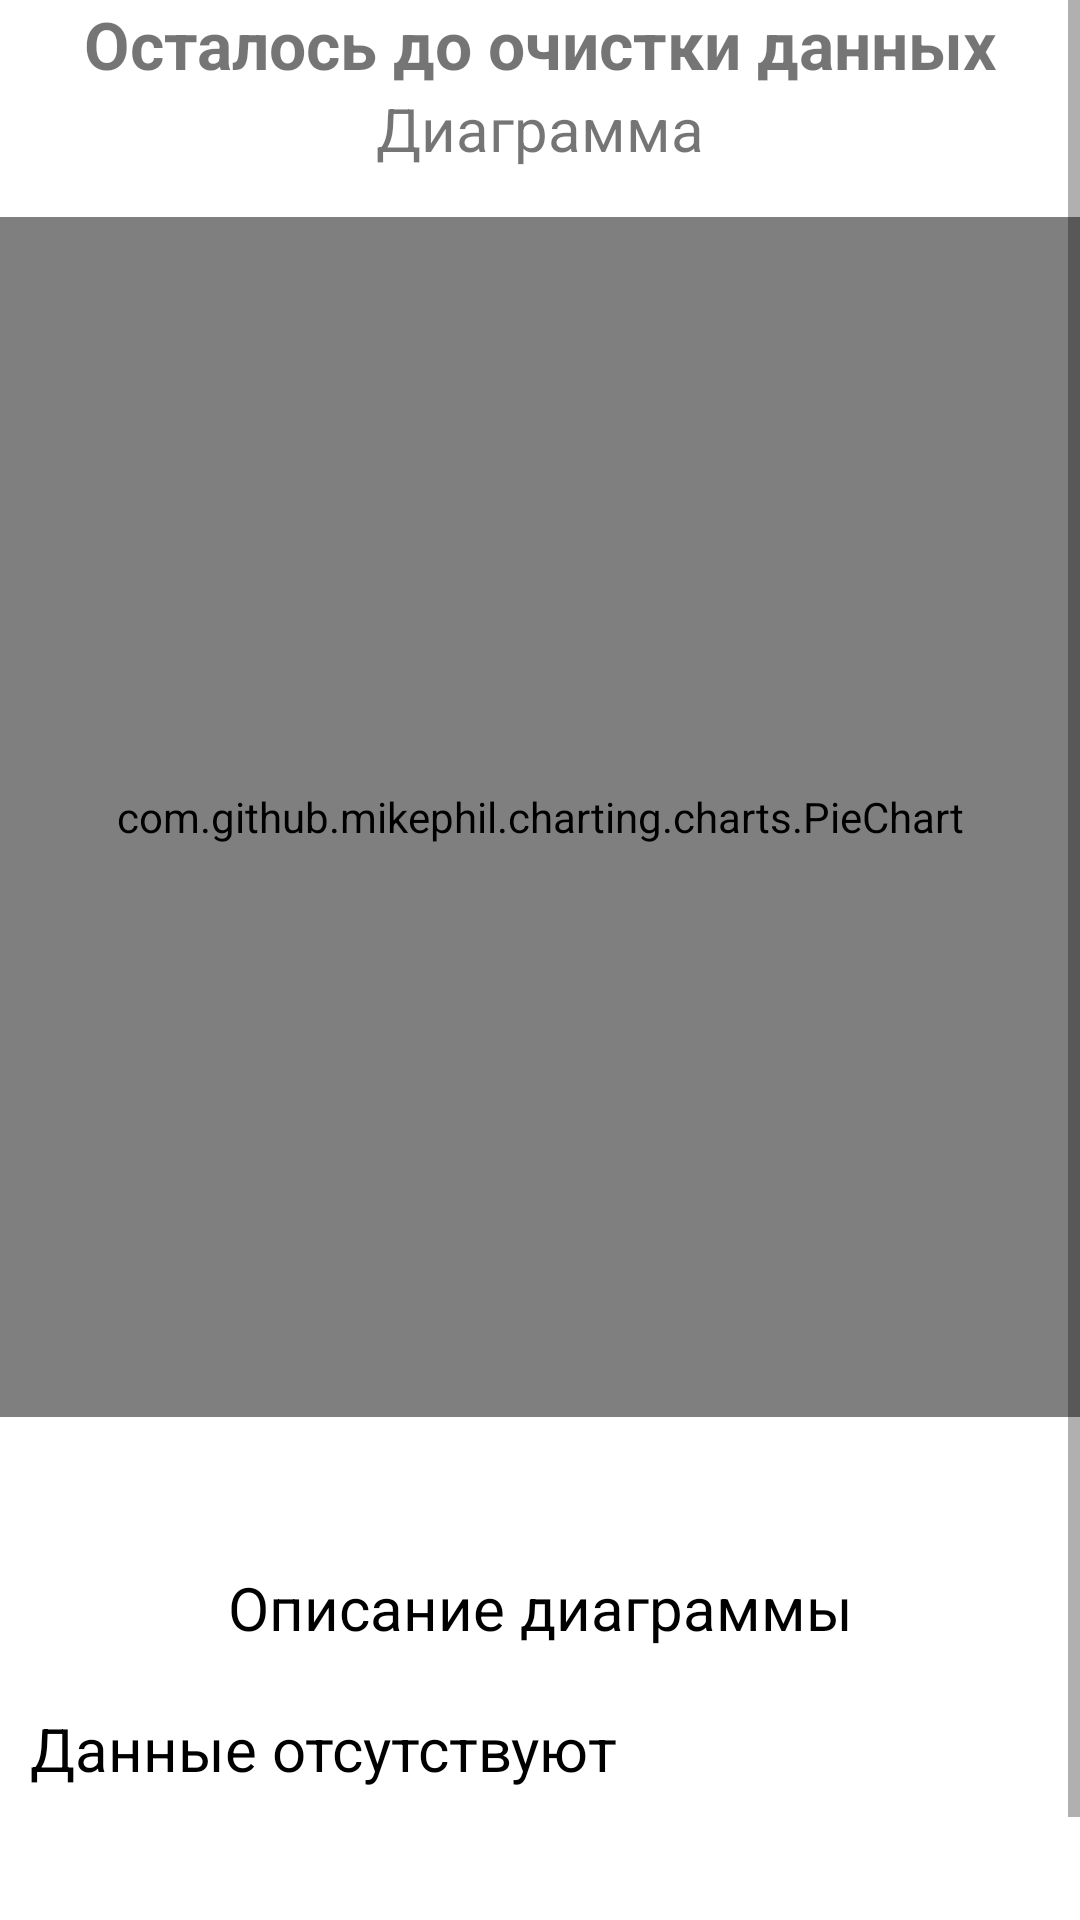

Layout XML and referenced resources for this Android screen:
<!-- AndroidManifest.xml: application theme Theme.Diplom -->
<!-- res/layout/fragment_statistics.xml -->
<ScrollView
    xmlns:android="http://schemas.android.com/apk/res/android"
    xmlns:app="http://schemas.android.com/apk/res-auto"
    xmlns:tools="http://schemas.android.com/tools"
    android:layout_width="match_parent"
    android:layout_height="match_parent">

    <LinearLayout
        android:layout_width="match_parent"
        android:layout_height="match_parent"
        android:orientation="vertical"
        android:gravity="center">

        <TextView
            android:id="@+id/TextTimer"
            android:layout_width="match_parent"
            android:layout_height="wrap_content"
            android:gravity="center"
            android:text="Осталось до очистки данных"
            android:textSize="22dp"
            android:textStyle="bold" />

        <TextView
            android:id="@+id/chartTitleTextView"
            android:layout_width="match_parent"
            android:layout_height="wrap_content"
            android:layout_marginBottom="16dp"
            android:gravity="center"
            android:text="Диаграмма"
            android:textSize="20dp" />

        <androidx.constraintlayout.widget.ConstraintLayout
            android:layout_width="match_parent"
            android:layout_height="wrap_content"
            android:background="@drawable/back">

            <com.github.mikephil.charting.charts.PieChart
                android:id="@+id/pieChart"
                android:layout_width="match_parent"
                android:layout_height="400dp"
                android:contextClickable="false" />

        </androidx.constraintlayout.widget.ConstraintLayout>

        <View
            android:layout_width="match_parent"
            android:layout_height="50dp" />

        <androidx.constraintlayout.widget.ConstraintLayout
            android:layout_width="match_parent"
            android:layout_height="wrap_content"
            android:background="@drawable/back">

            <TextView
                android:id="@+id/descriptionTextView"
                android:layout_width="match_parent"
                android:layout_height="wrap_content"
                android:gravity="center"
                android:text="Описание диаграммы"
                android:textColor="@color/black"
                android:textSize="20sp"
                android:layout_marginTop="10dp"/>

            <TextView
                android:id="@+id/descriptionTextView2"
                android:layout_width="match_parent"
                android:layout_height="wrap_content"
                android:layout_marginTop="20dp"
                android:layout_marginLeft="10dp"
                android:layout_marginRight="10dp"
                android:gravity="clip_horizontal"
                android:text="Данные отсутствуют"
                android:textColor="@color/black"
                android:textSize="20sp"
                app:layout_constraintTop_toBottomOf="@id/descriptionTextView" />

        </androidx.constraintlayout.widget.ConstraintLayout>

        <View
            android:layout_width="match_parent"
            android:layout_height="80dp" />

    </LinearLayout>

</ScrollView>
<!-- resources referenced by this layout -->
<resources>
  <!-- drawable back (drawable) -->
  <?xml version="1.0" encoding="utf-8"?>
  <selector xmlns:android="http://schemas.android.com/apk/res/android">
      
      <item android:state_enabled="true">
          <shape android:shape="rectangle">
              <solid android:color="@color/white" /> 
              <corners android:radius="10dp" /> 
          </shape>
      </item>
  
      
      <item android:state_pressed="true">
          <shape android:shape="rectangle">
              <solid android:color="@color/white" /> 
              <corners android:radius="10dp" /> 
          </shape>
      </item>
  </selector>
  <style name="Theme.Diplom" parent="Theme.MaterialComponents.DayNight.DarkActionBar">
          
          <item name="colorPrimary">@color/purple_500</item>
          <item name="colorPrimaryVariant">@color/purple_700</item>
          <item name="colorOnPrimary">@color/white</item>
          
          <item name="colorSecondary">@color/teal_200</item>
          <item name="colorSecondaryVariant">@color/teal_700</item>
          <item name="colorOnSecondary">@color/black</item>
          
          <item name="android:statusBarColor">?attr/colorPrimaryVariant</item>
          
      </style>
  <!-- not gathered from this repository: default colours our renderer supplied (Android Studio template values) -->
  <color name="purple_500">#FF6200EE</color>
  <color name="purple_700">#FF3700B3</color>
  <color name="teal_200">#FF03DAC5</color>
  <color name="teal_700">#FF018786</color>
  <color name="black">#FF000000</color>
  <color name="white">#FFFFFFFF</color>
</resources>
